Run: headless pygame with SDL's dummy video driver; simulated clock (each Clock.tick advances the game by its frame time, no real sleeping); random seed 0; keys injected as events and as key.get_pressed() state; no mouse input; restart key R tapped at the start of phases 3 and 4.
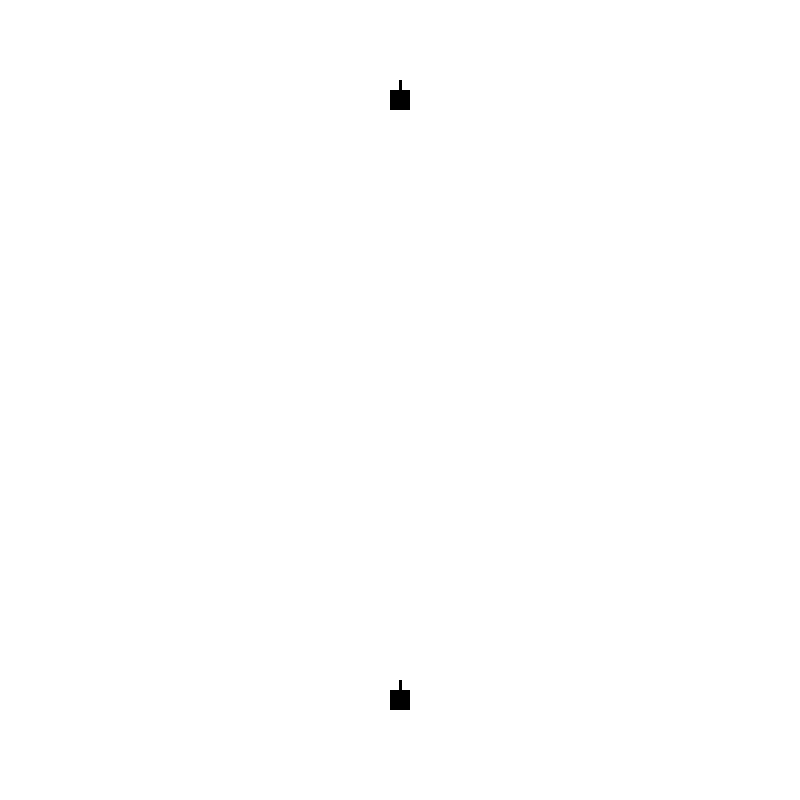
Frame 1 of 4 · flips 1–60 · no input
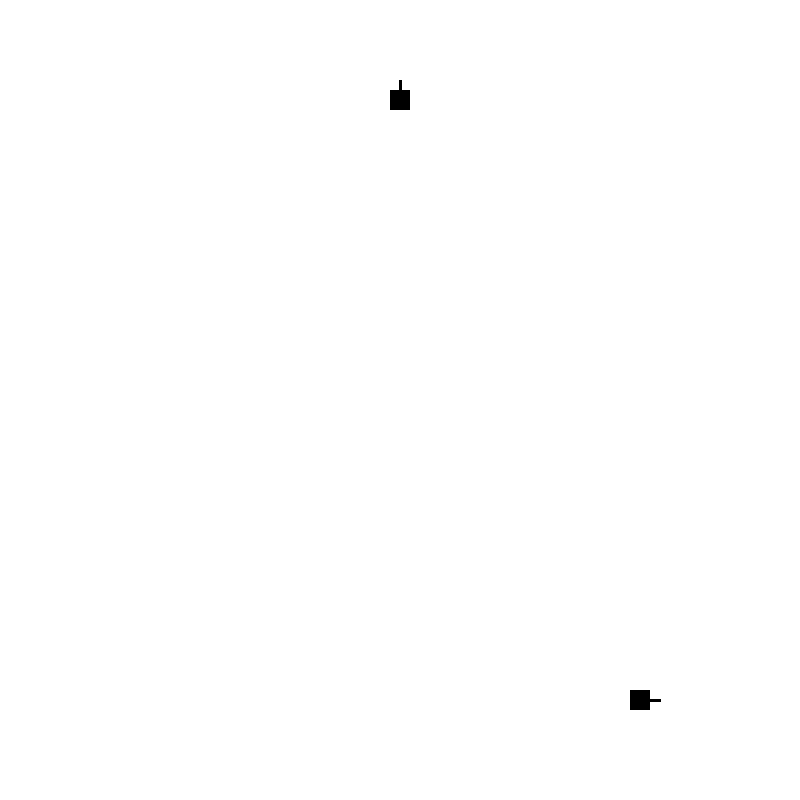
Frame 2 of 4 · flips 61–180 · tapped SPACE, RETURN · held RIGHT (→), D
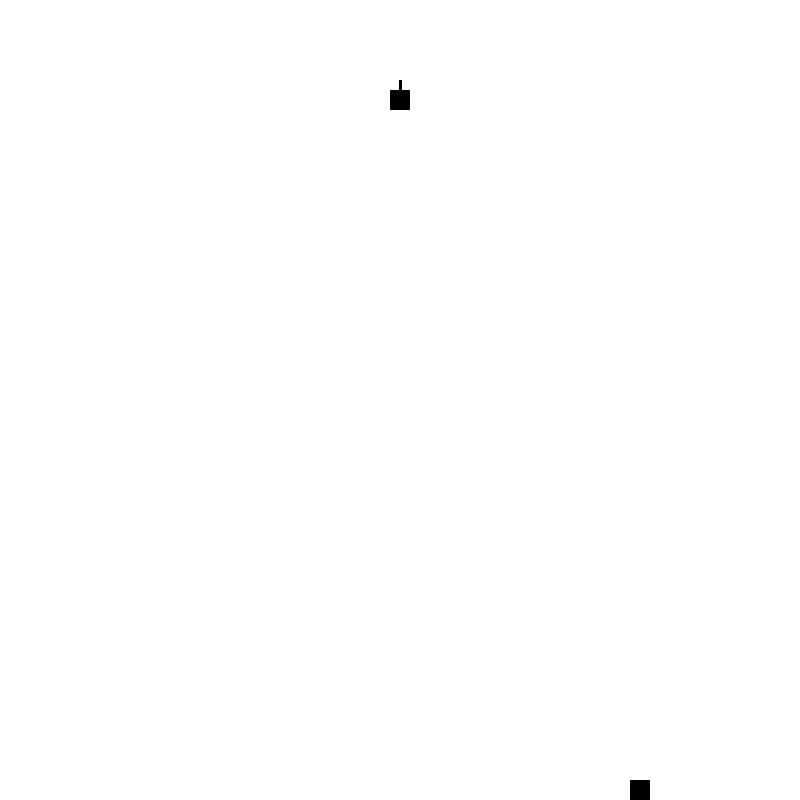
Frame 3 of 4 · flips 181–300 · tapped R · held DOWN (↓), S
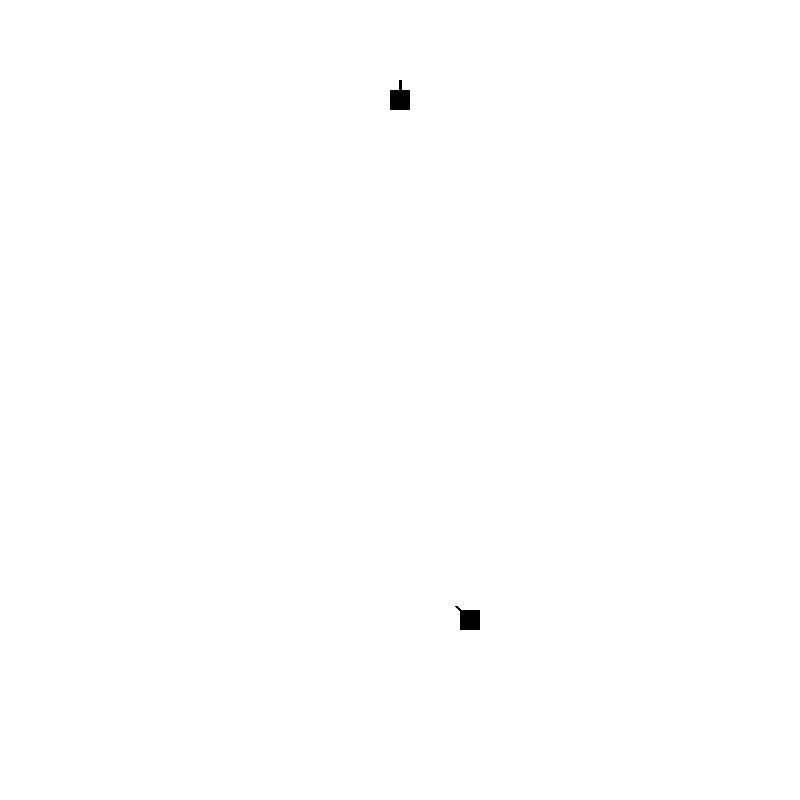
Frame 4 of 4 · flips 301–420 · tapped R · held LEFT (←), A, UP (↑), W

The pygame program that drew these frames:

# src/game/game.py
import pygame
import sys
from pygame.math import Vector2
from typing import List, Optional


class Bullet:
    """子弹类"""

    def __init__(self, position: Vector2, direction: Vector2, speed: float = 7):
        self.position = Vector2(position)
        self.direction = Vector2(direction).normalize()
        self.speed = speed
        self.radius = 4
        self.active = True
        self.bounced = False
        self.rect = pygame.Rect(
            position.x - self.radius,
            position.y - self.radius,
            self.radius * 2,
            self.radius * 2
        )

    def update(self, screen_size: int) -> None:
        """更新子弹位置和状态"""
        # 更新位置
        self.position += self.direction * self.speed
        self.rect.center = self.position

        # 边界碰撞检测
        if (self.position.x - self.radius < 0 or
                self.position.x + self.radius > screen_size or
                self.position.y - self.radius < 0 or
                self.position.y + self.radius > screen_size):

            if self.bounced:
                self.active = False
            else:
                self.direction = Vector2(
                    -self.direction.x if self.position.x - self.radius < 0 or
                                         self.position.x + self.radius > screen_size else self.direction.x,
                    -self.direction.y if self.position.y - self.radius < 0 or
                                         self.position.y + self.radius > screen_size else self.direction.y
                )
                self.bounced = True

    def draw(self, screen: pygame.Surface) -> None:
        """绘制子弹"""
        pygame.draw.circle(screen, (0, 0, 0), self.position, self.radius)


class Tank:
    """坦克基类"""

    def __init__(self, x: float, y: float, size: int = 20, speed: float = 2):
        self.position = Vector2(x, y)
        self.size = size
        self.speed = speed
        self.direction = Vector2(0, -1)
        self.alive = True
        self.shoot_cooldown = 30
        self.cooldown_counter = 0
        self.rect = pygame.Rect(x - size / 2, y - size / 2, size, size)

    def move(self, direction: Vector2, screen_size: int) -> None:
        """移动坦克"""
        if not self.alive or direction.length() == 0:
            return

        # 计算新位置
        new_position = self.position + direction.normalize() * self.speed

        # 边界检查
        half_size = self.size / 2
        if (new_position.x - half_size < 0 or
                new_position.x + half_size > screen_size or
                new_position.y - half_size < 0 or
                new_position.y + half_size > screen_size):
            return

        # 更新位置和方向
        self.position = new_position
        self.direction = direction.normalize()
        self.rect.center = self.position

    def shoot(self) -> Optional[Bullet]:
        """发射子弹"""
        if not self.alive or self.cooldown_counter > 0:
            return None

        self.cooldown_counter = self.shoot_cooldown
        return Bullet(self.position + self.direction * self.size, self.direction)

    def update(self, screen_size: int) -> Optional[Bullet]:
        """更新状态"""
        if self.cooldown_counter > 0:
            self.cooldown_counter -= 1
        return None

    def check_collision(self, bullet: Bullet) -> bool:
        """检查与子弹的碰撞"""
        return self.alive and self.rect.colliderect(bullet.rect)

    def draw(self, screen: pygame.Surface) -> None:
        """绘制坦克"""
        if self.alive:
            pygame.draw.rect(screen, (0, 0, 0), self.rect)
            # 绘制炮管方向
            end_pos = self.position + self.direction * self.size
            pygame.draw.line(screen, (0, 0, 0), self.position, end_pos, 3)


class Player(Tank):
    """玩家控制的坦克"""

    def update(self, screen_size: int) -> Optional[Bullet]:
        """处理玩家输入并更新状态"""
        super().update(screen_size)

        if not self.alive:
            return None

        # 处理移动输入
        keys = pygame.key.get_pressed()
        direction = Vector2(0, 0)
        if keys[pygame.K_w]: direction.y -= 1
        if keys[pygame.K_s]: direction.y += 1
        if keys[pygame.K_a]: direction.x -= 1
        if keys[pygame.K_d]: direction.x += 1

        if direction.length() > 0:
            self.move(direction, screen_size)

        # 处理射击
        return self.shoot() if keys[pygame.K_SPACE] else None


class Game:
    """游戏主类"""

    def __init__(self, window_size: int = 800):
        pygame.init()
        self.WINDOW_SIZE = window_size
        self.screen = pygame.display.set_mode((window_size, window_size))
        pygame.display.set_caption("Tank Game")

        self.clock = pygame.time.Clock()
        self.FPS = 60
        self.reset_game()

    def reset_game(self) -> None:
        """重置游戏状态"""
        self.player = Player(self.WINDOW_SIZE / 2, self.WINDOW_SIZE - 100)
        self.enemy = Tank(self.WINDOW_SIZE / 2, 100)
        self.bullets: List[Bullet] = []
        self.game_over = False

    def update(self) -> None:
        """更新游戏状态"""
        if self.game_over:
            return

        # 更新玩家和敌人
        for tank in [self.player, self.enemy]:
            bullet = tank.update(self.WINDOW_SIZE)
            if bullet:
                self.bullets.append(bullet)

        # 更新子弹和碰撞检测
        for bullet in self.bullets[:]:
            bullet.update(self.WINDOW_SIZE)

            for tank in [self.player, self.enemy]:
                if tank.check_collision(bullet):
                    tank.alive = False
                    self.game_over = True

            if not bullet.active:
                self.bullets.remove(bullet)

    def draw(self) -> None:
        """绘制游戏画面"""
        self.screen.fill((255, 255, 255))

        # 绘制坦克和子弹
        for tank in [self.player, self.enemy]:
            tank.draw(self.screen)
        for bullet in self.bullets:
            bullet.draw(self.screen)

        # 游戏结束显示
        if self.game_over:
            font = pygame.font.Font(None, 74)
            text = font.render('Game Over', True, (0, 0, 0))
            text_rect = text.get_rect(center=(self.WINDOW_SIZE / 2, self.WINDOW_SIZE / 2))
            self.screen.blit(text, text_rect)

        pygame.display.flip()

    def run(self) -> None:
        """运行游戏主循环"""
        running = True
        while running:
            # 事件处理
            for event in pygame.event.get():
                if event.type == pygame.QUIT:
                    running = False
                elif event.type == pygame.KEYDOWN:
                    if event.key == pygame.K_ESCAPE:
                        running = False
                    elif event.key == pygame.K_r and self.game_over:
                        self.reset_game()

            self.update()
            self.draw()
            self.clock.tick(self.FPS)

        pygame.quit()
        sys.exit()


if __name__ == "__main__":
    game = Game()
    game.run()
